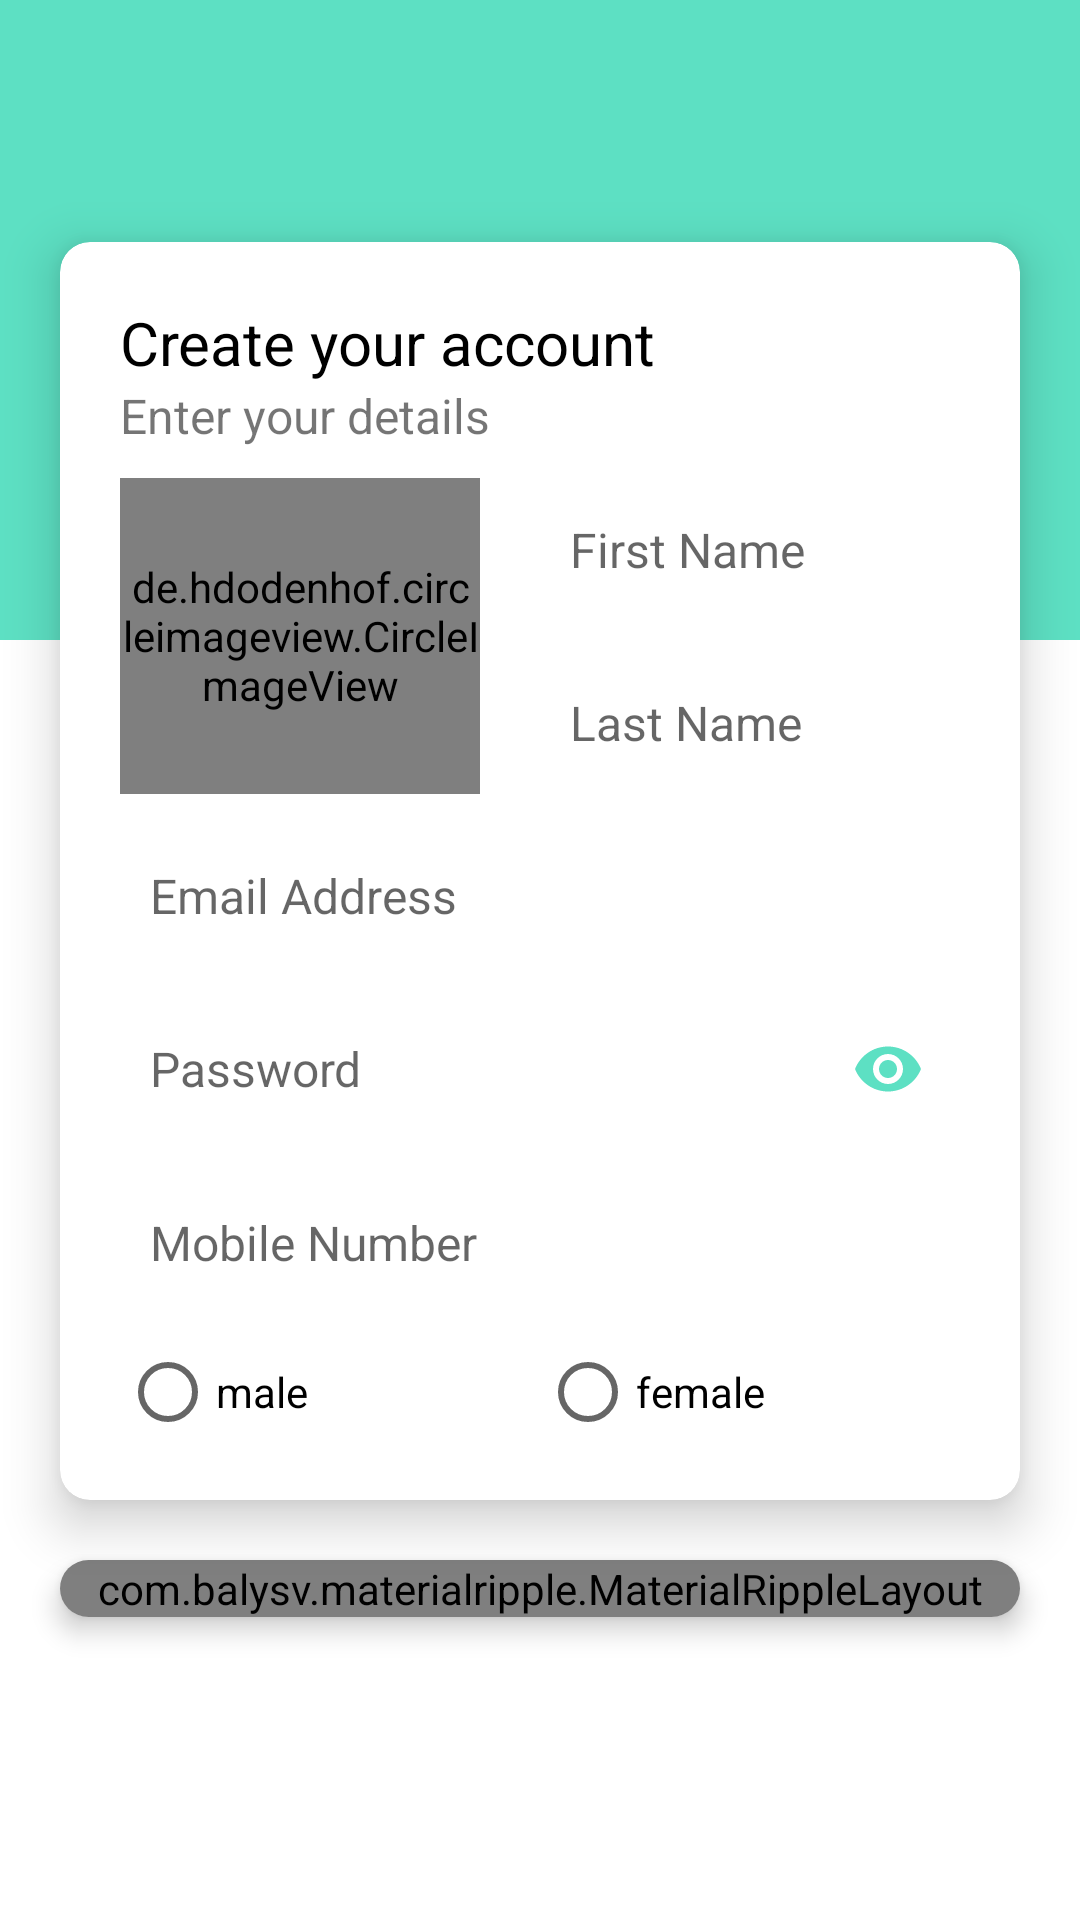

Here is an Android app screen rendered from its layout file. Give the layout XML and the strings, colors and styles it references.
<!-- AndroidManifest.xml: application theme AppTheme -->
<!-- res/layout/activity_register.xml -->
<?xml version="1.0" encoding="utf-8"?>
<RelativeLayout
    xmlns:android="http://schemas.android.com/apk/res/android"
    xmlns:app="http://schemas.android.com/apk/res-auto"
    xmlns:tools="http://schemas.android.com/tools"
    android:layout_width="match_parent"
    android:layout_height="match_parent"
    tools:context=".RegisterActivity"
    >

    <LinearLayout
        android:layout_width="match_parent"
        android:layout_height="match_parent"
        android:orientation="vertical"
        >

        <View
            android:layout_width="match_parent"
            android:layout_height="0dp"
            android:layout_weight="1"
            android:background="@color/colorAccent"
            />

        <View
            android:layout_width="match_parent"
            android:layout_height="0dp"
            android:layout_weight="2"
            android:background="@android:color/white"
            />

    </LinearLayout>

    <LinearLayout
        android:layout_width="match_parent"
        android:layout_height="match_parent"
        android:orientation="vertical"
        />

    <android.support.v7.widget.Toolbar
        android:id="@+id/toolbar"
        android:layout_width="match_parent"
        android:layout_height="?attr/actionBarSize"
        android:background="@android:color/transparent"
        tools:ignore="NewApi"
        />

    <LinearLayout
        android:layout_width="match_parent"
        android:layout_height="match_parent"
        android:orientation="vertical"
        android:gravity="center"
        >

        <android.support.v7.widget.CardView
            android:layout_width="match_parent"
            android:layout_height="wrap_content"
            app:cardCornerRadius="10dp"
            app:cardElevation="10dp"
            android:foreground="?android:attr/selectableItemBackground"
            android:layout_marginRight="20dp"
            android:layout_marginLeft="20dp"
            android:layout_marginBottom="20dp"
            >

            <LinearLayout
                android:layout_width="match_parent"
                android:layout_height="match_parent"
                android:orientation="vertical"
                android:padding="20dp"
                >

                <TextView
                    android:layout_width="match_parent"
                    android:layout_height="wrap_content"
                    android:textColor="@android:color/black"
                    android:text="Create your account"
                    android:textSize="20sp"
                    />

                <TextView
                    android:layout_width="match_parent"
                    android:layout_height="wrap_content"
                    android:text="Enter your details"
                    android:textSize="16sp"
                    />

                <LinearLayout
                    android:layout_width="match_parent"
                    android:layout_height="wrap_content"
                    android:orientation="horizontal"
                    android:layout_marginTop="10dp"
                    android:layout_marginBottom="10dp"
                    >

                    <de.hdodenhof.circleimageview.CircleImageView
                        xmlns:app="http://schemas.android.com/apk/res-auto"
                        android:id="@+id/profile_image"
                        android:layout_width="120dp"
                        android:layout_height="match_parent"
                        android:layout_marginRight="20dp"
                        android:src="@drawable/addphoto" />

                    <LinearLayout
                        android:layout_width="match_parent"
                        android:layout_height="wrap_content"
                        android:orientation="vertical"
                        android:gravity="bottom"
                        >

                        <EditText
                            android:id="@+id/first_name_field"
                            android:layout_width="match_parent"
                            android:layout_height="wrap_content"
                            android:background="@drawable/edit_text_background"
                            android:hint="First Name"
                            android:inputType="textPersonName|textCapWords"
                            android:textSize="16sp"
                            android:paddingLeft="10dp"
                            android:paddingRight="10dp"
                            android:paddingTop="13dp"
                            android:paddingBottom="13dp"
                            />

                        <EditText
                            android:id="@+id/last_name_field"
                            android:layout_width="match_parent"
                            android:layout_height="wrap_content"
                            android:background="@drawable/edit_text_background"
                            android:hint="Last Name"
                            android:inputType="textPersonName|textCapWords"
                            android:textSize="16sp"
                            android:paddingLeft="10dp"
                            android:paddingRight="10dp"
                            android:paddingTop="13dp"
                            android:paddingBottom="13dp"
                            android:layout_marginTop="10dp"
                            />

                    </LinearLayout>

                </LinearLayout>

                <EditText
                    android:id="@+id/email_field"
                    android:layout_width="match_parent"
                    android:layout_height="wrap_content"
                    android:background="@drawable/edit_text_background"
                    android:hint="Email Address"
                    android:inputType="textEmailAddress"
                    android:textSize="16sp"
                    android:paddingLeft="10dp"
                    android:paddingRight="10dp"
                    android:paddingTop="13dp"
                    android:paddingBottom="13dp"
                    android:layout_marginBottom="10dp"
                    />

                <android.support.design.widget.TextInputLayout
                    android:layout_width="match_parent"
                    android:layout_height="wrap_content"
                    app:passwordToggleEnabled="true"
                    app:passwordToggleTint="@color/colorPrimary"
                    app:hintEnabled="false"
                    >

                    <EditText
                        android:id="@+id/password_field"
                        android:layout_width="match_parent"
                        android:layout_height="match_parent"
                        android:background="@drawable/edit_text_background"
                        android:hint="Password"
                        android:inputType="textPassword"
                        android:textSize="16sp"
                        android:padding="10dp"
                        />

                </android.support.design.widget.TextInputLayout>

                <EditText
                    android:id="@+id/mobile_field"
                    android:layout_width="match_parent"
                    android:layout_height="wrap_content"
                    android:background="@drawable/edit_text_background"
                    android:hint="Mobile Number"
                    android:inputType="phone"
                    android:textSize="16sp"
                    android:paddingLeft="10dp"
                    android:paddingRight="10dp"
                    android:paddingTop="13dp"
                    android:paddingBottom="13dp"
                    android:layout_marginTop="10dp"
                    />

                <RadioGroup
                    android:id="@+id/radio_grp"
                    android:layout_width="match_parent"
                    android:layout_height="wrap_content"
                    android:orientation="horizontal"
                    android:layout_marginTop="10dp"
                    >

                    <RadioButton
                        android:id="@+id/radio_male"
                        android:layout_width="0dp"
                        android:layout_height="wrap_content"
                        android:layout_weight="1"
                        android:text="male"
                        />

                    <RadioButton
                        android:id="@+id/radio_female"
                        android:layout_width="0dp"
                        android:layout_height="wrap_content"
                        android:layout_weight="1"
                        android:text="female"
                        />

                </RadioGroup>

            </LinearLayout>

        </android.support.v7.widget.CardView>

        <android.support.v7.widget.CardView
            android:layout_width="match_parent"
            android:layout_height="wrap_content"
            app:cardCornerRadius="10dp"
            app:cardElevation="5dp"
            android:foreground="?android:attr/selectableItemBackground"
            android:layout_marginRight="20dp"
            android:layout_marginLeft="20dp"
            android:layout_marginBottom="20dp"
            >

            <com.balysv.materialripple.MaterialRippleLayout
                style="@style/RippleStyleWhite"
                android:layout_width="match_parent"
                android:layout_height="wrap_content"
                >

                <Button
                    android:id="@+id/sign_up_btn"
                    android:layout_width="match_parent"
                    android:layout_height="wrap_content"
                    android:text="get started"
                    android:background="@color/colorAccent"
                    android:textColor="@android:color/white"
                    android:textStyle="bold"
                    />

            </com.balysv.materialripple.MaterialRippleLayout>

        </android.support.v7.widget.CardView>

    </LinearLayout>

</RelativeLayout>
<!-- resources referenced by this layout -->
<resources>
  <color name="colorAccent">#5DE0C3</color>
  <color name="colorPrimary">#5DE0C3</color>
  <style name="RippleStyleWhite">
          <item name="mrl_rippleOverlay">true</item>
          <item name="mrl_rippleColor">#FFF</item>
          <item name="mrl_rippleHover">true</item>
          <item name="mrl_rippleAlpha">0.2</item>
      </style>
  <style name="AppTheme" parent="Theme.AppCompat.Light.NoActionBar">
          
          <item name="colorPrimary">@color/colorPrimary</item>
          <item name="colorPrimaryDark">@color/colorPrimaryDark</item>
          <item name="colorAccent">@color/colorAccent</item>
      </style>
  <color name="colorPrimaryDark">#5DE0C3</color>
</resources>
